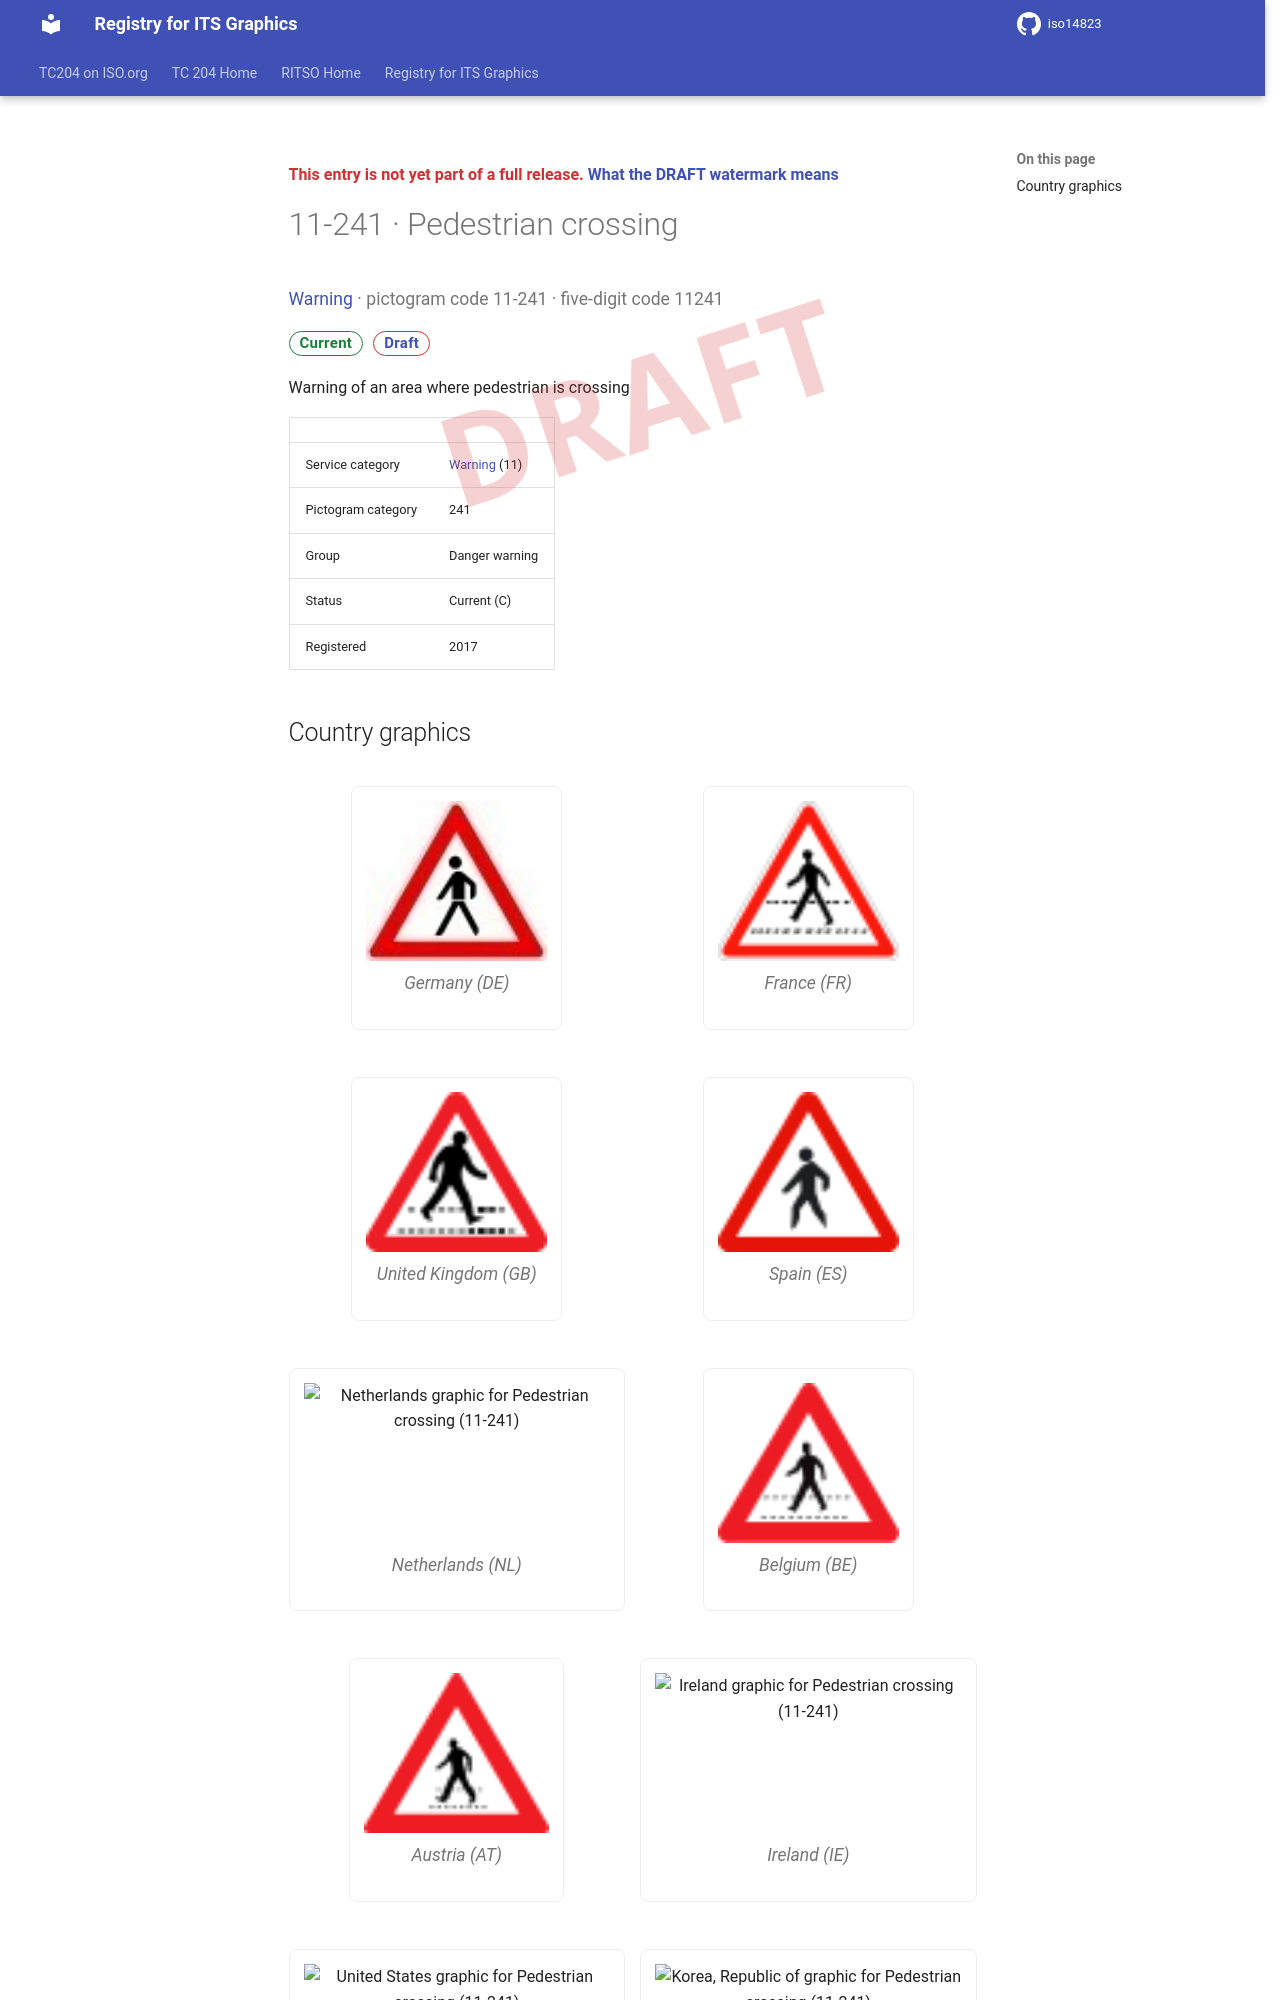

repository: k-vaughn/iso14823 · page: v0.1.0-alpha.1/signs/11-241/index.html · generator: mkdocs

<div class="draft4-watermark" aria-hidden="true"></div>

<p class="draft-note">This entry is not yet part of a full release. <a href="../#draft-watermark">What the DRAFT watermark means</a></p>

# 11-241 · Pedestrian crossing

<p class="sign-kicker"><a href="../categories/11/">Warning</a> · pictogram code 11-241 · five-digit code 11241</p>
<p class="sign-chips"><span class="chip chip-current">Current</span> <a class="chip chip-draft" href="../#draft-watermark">Draft</a></p>
<p>Warning of an area where pedestrian is crossing</p>
| | |
| --- | --- |
| Service category | <a href="../categories/11/">Warning</a> (11) |
| Pictogram category | 241 |
| Group | Danger warning |
| Status | Current (C) |
| Registered | 2017 |
